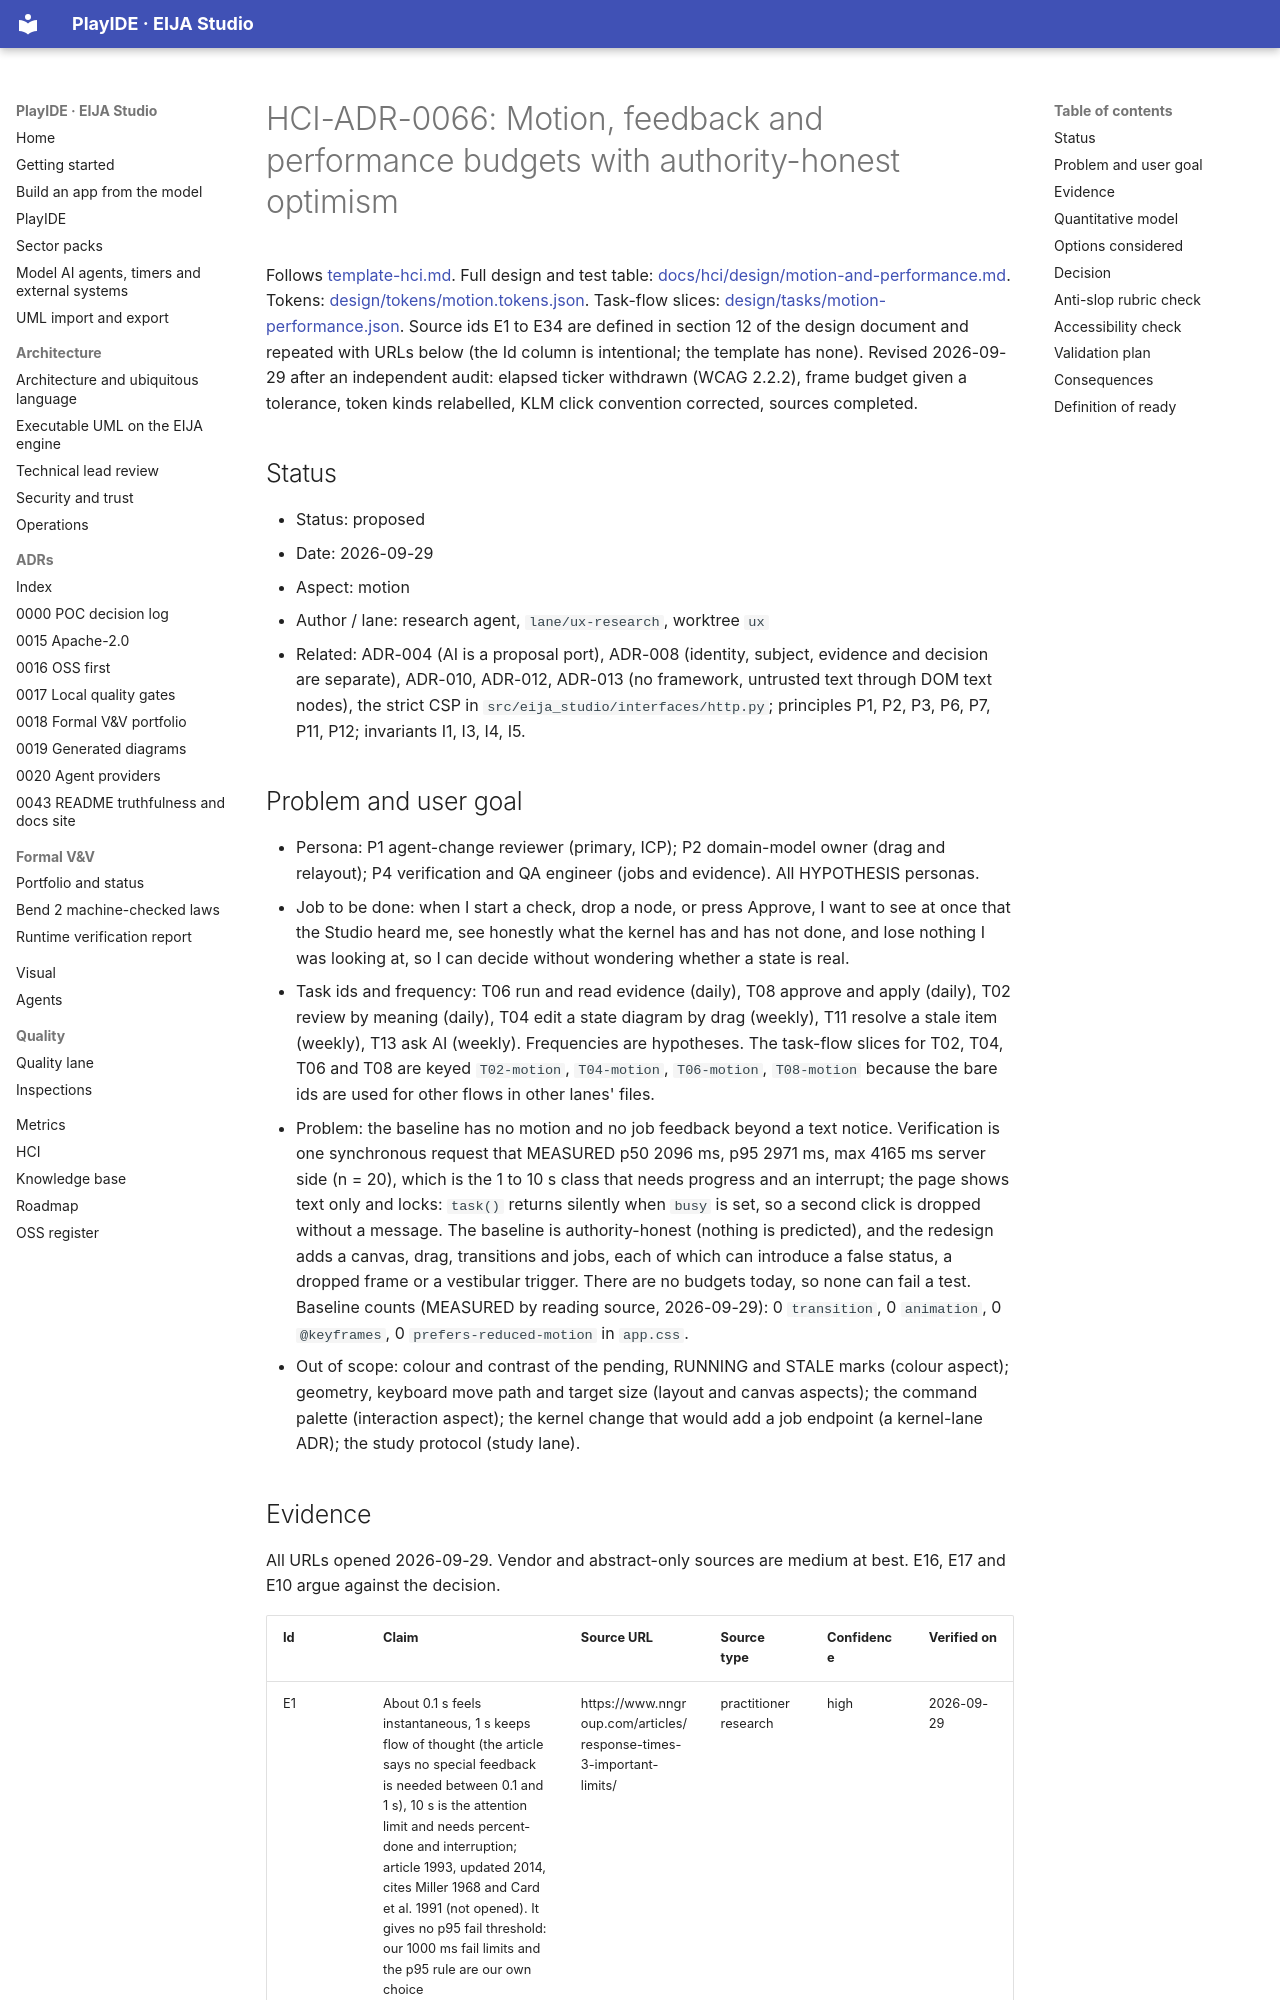

repository: 45ck/eija-studio · page: adr/0066-hci-motion-performance/index.html · generator: mkdocs

# HCI-ADR-0066: Motion, feedback and performance budgets with authority-honest optimism

Follows [template-hci.md](template-hci.md). Full design and test table: [docs/hci/design/motion-and-performance.md](../hci/design/motion-and-performance.md). Tokens: [design/tokens/motion.tokens.json](../../design/tokens/motion.tokens.json). Task-flow slices: [design/tasks/motion-performance.json](../../design/tasks/motion-performance.json). Source ids E1 to E34 are defined in section 12 of the design document and repeated with URLs below (the Id column is intentional; the template has none). Revised 2026-09-29 after an independent audit: elapsed ticker withdrawn (WCAG 2.2.2), frame budget given a tolerance, token kinds relabelled, KLM click convention corrected, sources completed.

## Status

* Status: proposed
* Date: 2026-09-29
* Aspect: motion
* Author / lane: research agent, `lane/ux-research`, worktree `ux`
* Related: ADR-004 (AI is a proposal port), ADR-008 (identity, subject, evidence and decision are separate), ADR-010, ADR-012, ADR-013 (no framework, untrusted text through DOM text nodes), the strict CSP in `src/eija_studio/interfaces/http.py`; principles P1, P2, P3, P6, P7, P11, P12; invariants I1, I3, I4, I5.

## Problem and user goal

* Persona: P1 agent-change reviewer (primary, ICP); P2 domain-model owner (drag and relayout); P4 verification and QA engineer (jobs and evidence). All HYPOTHESIS personas.
* Job to be done: when I start a check, drop a node, or press Approve, I want to see at once that the Studio heard me, see honestly what the kernel has and has not done, and lose nothing I was looking at, so I can decide without wondering whether a state is real.
* Task ids and frequency: T06 run and read evidence (daily), T08 approve and apply (daily), T02 review by meaning (daily), T04 edit a state diagram by drag (weekly), T11 resolve a stale item (weekly), T13 ask AI (weekly). Frequencies are hypotheses. The task-flow slices for T02, T04, T06 and T08 are keyed `T02-motion`, `T04-motion`, `T06-motion`, `T08-motion` because the bare ids are used for other flows in other lanes' files.
* Problem: the baseline has no motion and no job feedback beyond a text notice. Verification is one synchronous request that MEASURED p50 2096 ms, p95 2971 ms, max 4165 ms server side (n = 20), which is the 1 to 10 s class that needs progress and an interrupt; the page shows text only and locks: `task()` returns silently when `busy` is set, so a second click is dropped without a message. The baseline is authority-honest (nothing is predicted), and the redesign adds a canvas, drag, transitions and jobs, each of which can introduce a false status, a dropped frame or a vestibular trigger. There are no budgets today, so none can fail a test. Baseline counts (MEASURED by reading source, 2026-09-29): 0 `transition`, 0 `animation`, 0 `@keyframes`, 0 `prefers-reduced-motion` in `app.css`.
* Out of scope: colour and contrast of the pending, RUNNING and STALE marks (colour aspect); geometry, keyboard move path and target size (layout and canvas aspects); the command palette (interaction aspect); the kernel change that would add a job endpoint (a kernel-lane ADR); the study protocol (study lane).
